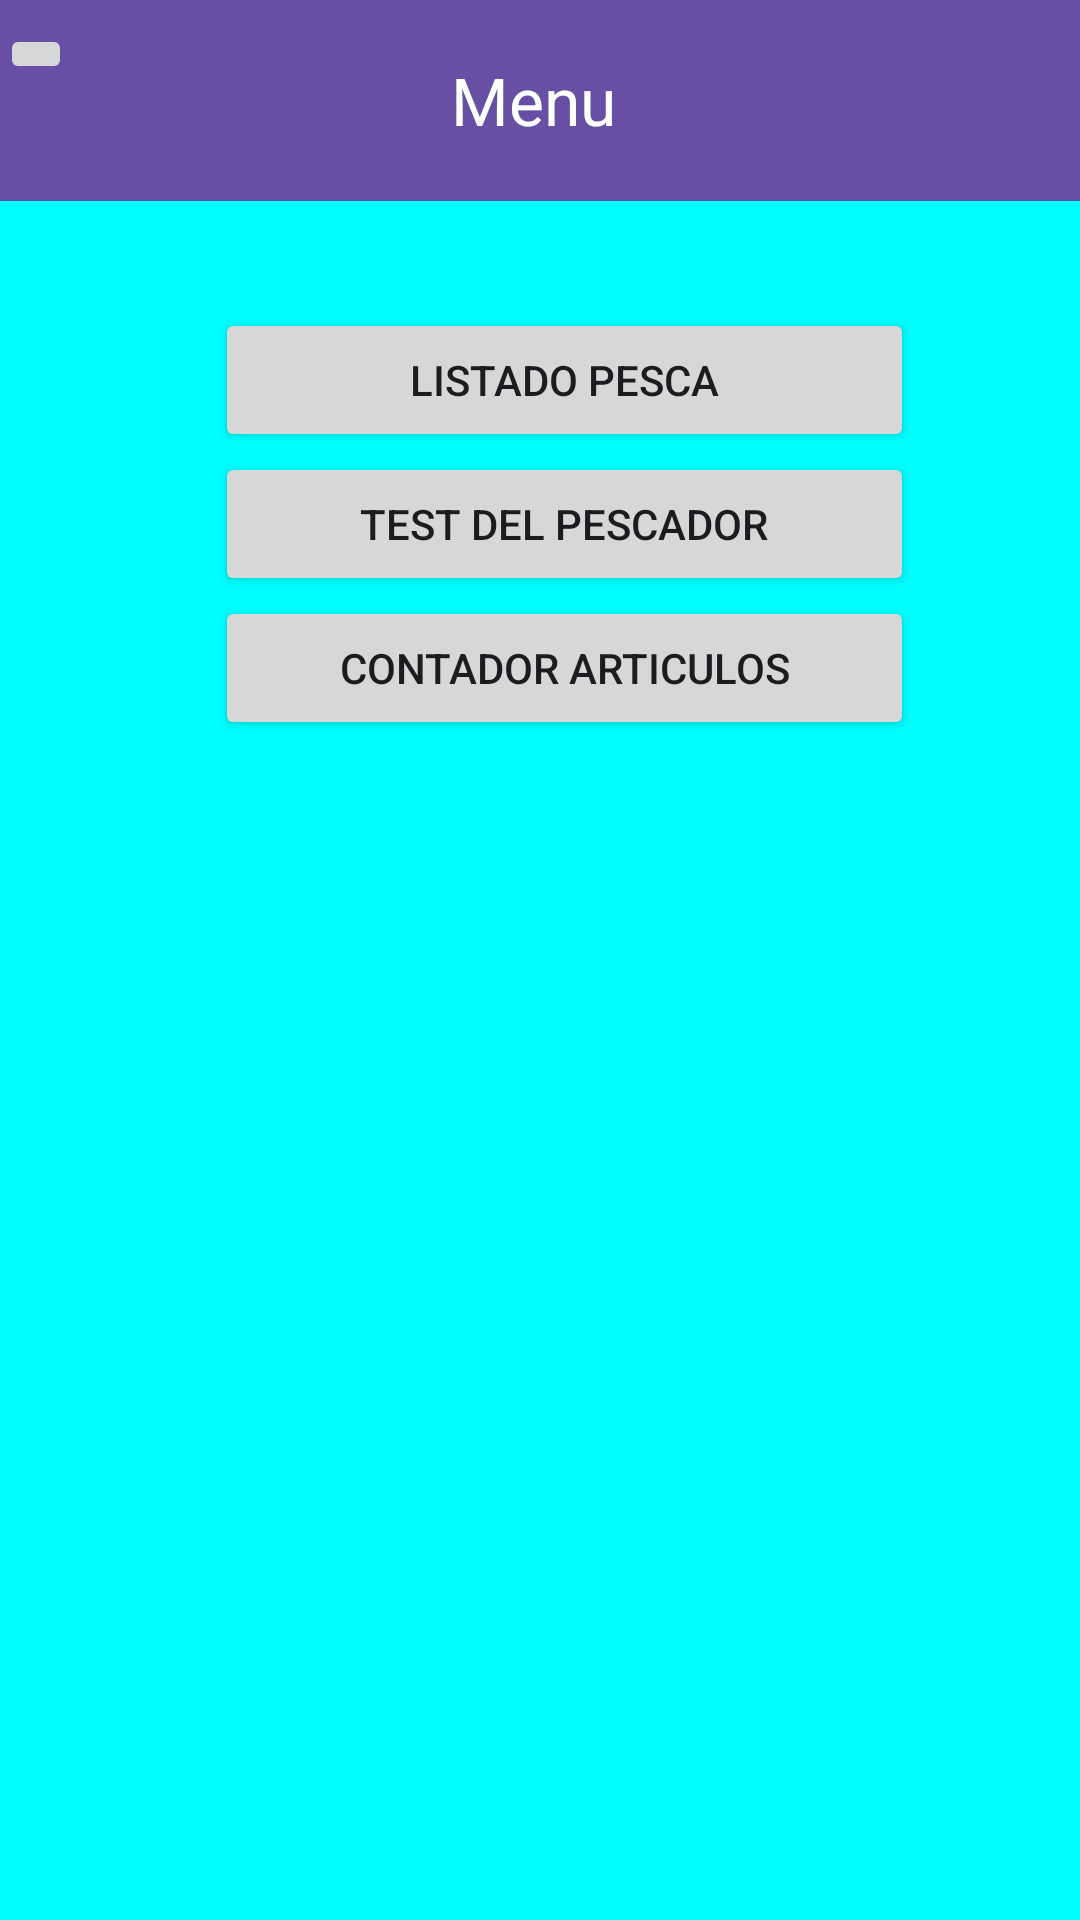

This screen was rendered from an Android layout file. Write that file and the resources it references.
<!-- AndroidManifest.xml: application theme Theme.Recuperacion_Gonzalo_Campos -->
<!-- res/layout/activity_second.xml -->
<?xml version="1.0" encoding="utf-8"?>
<androidx.constraintlayout.widget.ConstraintLayout xmlns:android="http://schemas.android.com/apk/res/android"
    xmlns:app="http://schemas.android.com/apk/res-auto"
    xmlns:tools="http://schemas.android.com/tools"
    android:layout_width="match_parent"
    android:layout_height="match_parent"
    android:background="#00BCD4"
    android:backgroundTint="#00BCD4"
    android:backgroundTintMode="add"
    tools:context=".SecondActivity">

    <ScrollView
        android:id="@+id/contadorArticulos"
        android:layout_width="233dp"
        android:layout_height="452dp"
        android:layout_marginStart="97dp"
        android:layout_marginTop="148dp"
        android:layout_marginEnd="81dp"
        android:layout_marginBottom="131dp"
        app:layout_constraintBottom_toBottomOf="parent"
        app:layout_constraintEnd_toEndOf="parent"
        app:layout_constraintStart_toStartOf="parent"
        app:layout_constraintTop_toTopOf="parent">

        <LinearLayout
            android:layout_width="match_parent"
            android:layout_height="wrap_content"
            android:orientation="vertical">

            <Button
                android:id="@+id/btnListado"
                android:layout_width="match_parent"
                android:layout_height="wrap_content"
                android:text="Listado Pesca"
                app:icon="@android:drawable/btn_star_big_off"
                app:iconGravity="start"
                app:iconPadding="0dp"
                app:iconTint="#FFFFFF" />

            <Button
                android:id="@+id/btnTest"
                android:layout_width="match_parent"
                android:layout_height="wrap_content"
                android:text="Test del Pescador"
                app:icon="@android:drawable/radiobutton_off_background" />

            <Button
                android:id="@+id/btnContadorArticulos"
                android:layout_width="match_parent"
                android:layout_height="wrap_content"
                android:text="Contador Articulos" />
        </LinearLayout>
    </ScrollView>

    <androidx.appcompat.widget.Toolbar
        android:id="@+id/toolbar"
        android:layout_width="420dp"
        android:layout_height="67dp"
        android:background="?attr/colorPrimary"
        android:minHeight="?attr/actionBarSize"
        android:theme="?attr/actionBarTheme"
        app:layout_constraintEnd_toEndOf="parent"
        app:layout_constraintStart_toStartOf="parent"
        app:layout_constraintTop_toTopOf="parent"
        app:title="@string/menu"
        app:titleMarginStart="180sp"
        app:titleTextColor="#FFFFFF"
        tools:ignore="MissingConstraints" />

    <ImageButton
        android:id="@+id/btnSecondScreenAtras"
        android:layout_width="wrap_content"
        android:layout_height="wrap_content"
        android:layout_marginTop="8dp"
        app:layout_constraintTop_toTopOf="parent"
        app:srcCompat="@drawable/ic_action_name"
        tools:ignore="MissingConstraints"
        tools:layout_editor_absoluteX="16dp" />

    <TextView
        android:id="@+id/textUsuarioLogeado"
        android:layout_width="wrap_content"
        android:layout_height="wrap_content"
        android:layout_marginStart="282dp"
        android:layout_marginTop="10dp"
        android:layout_marginEnd="81dp"
        android:text="@string/hint_usuario"
        android:textSize="18sp"
        android:textStyle="bold"
        app:layout_constraintEnd_toEndOf="parent"
        app:layout_constraintStart_toStartOf="parent"
        app:layout_constraintTop_toBottomOf="@+id/toolbar"
        tools:ignore="MissingConstraints" />
</androidx.constraintlayout.widget.ConstraintLayout>
<!-- resources referenced by this layout -->
<resources>
  <string name="hint_usuario">Usuario</string>
  <string name="menu">Menu</string>
  <style name="Theme.Recuperacion_Gonzalo_Campos" parent="Base.Theme.Recuperacion_Gonzalo_Campos" />
  <style name="Base.Theme.Recuperacion_Gonzalo_Campos" parent="Theme.Material3.DayNight.NoActionBar">
          
          
      </style>
</resources>
